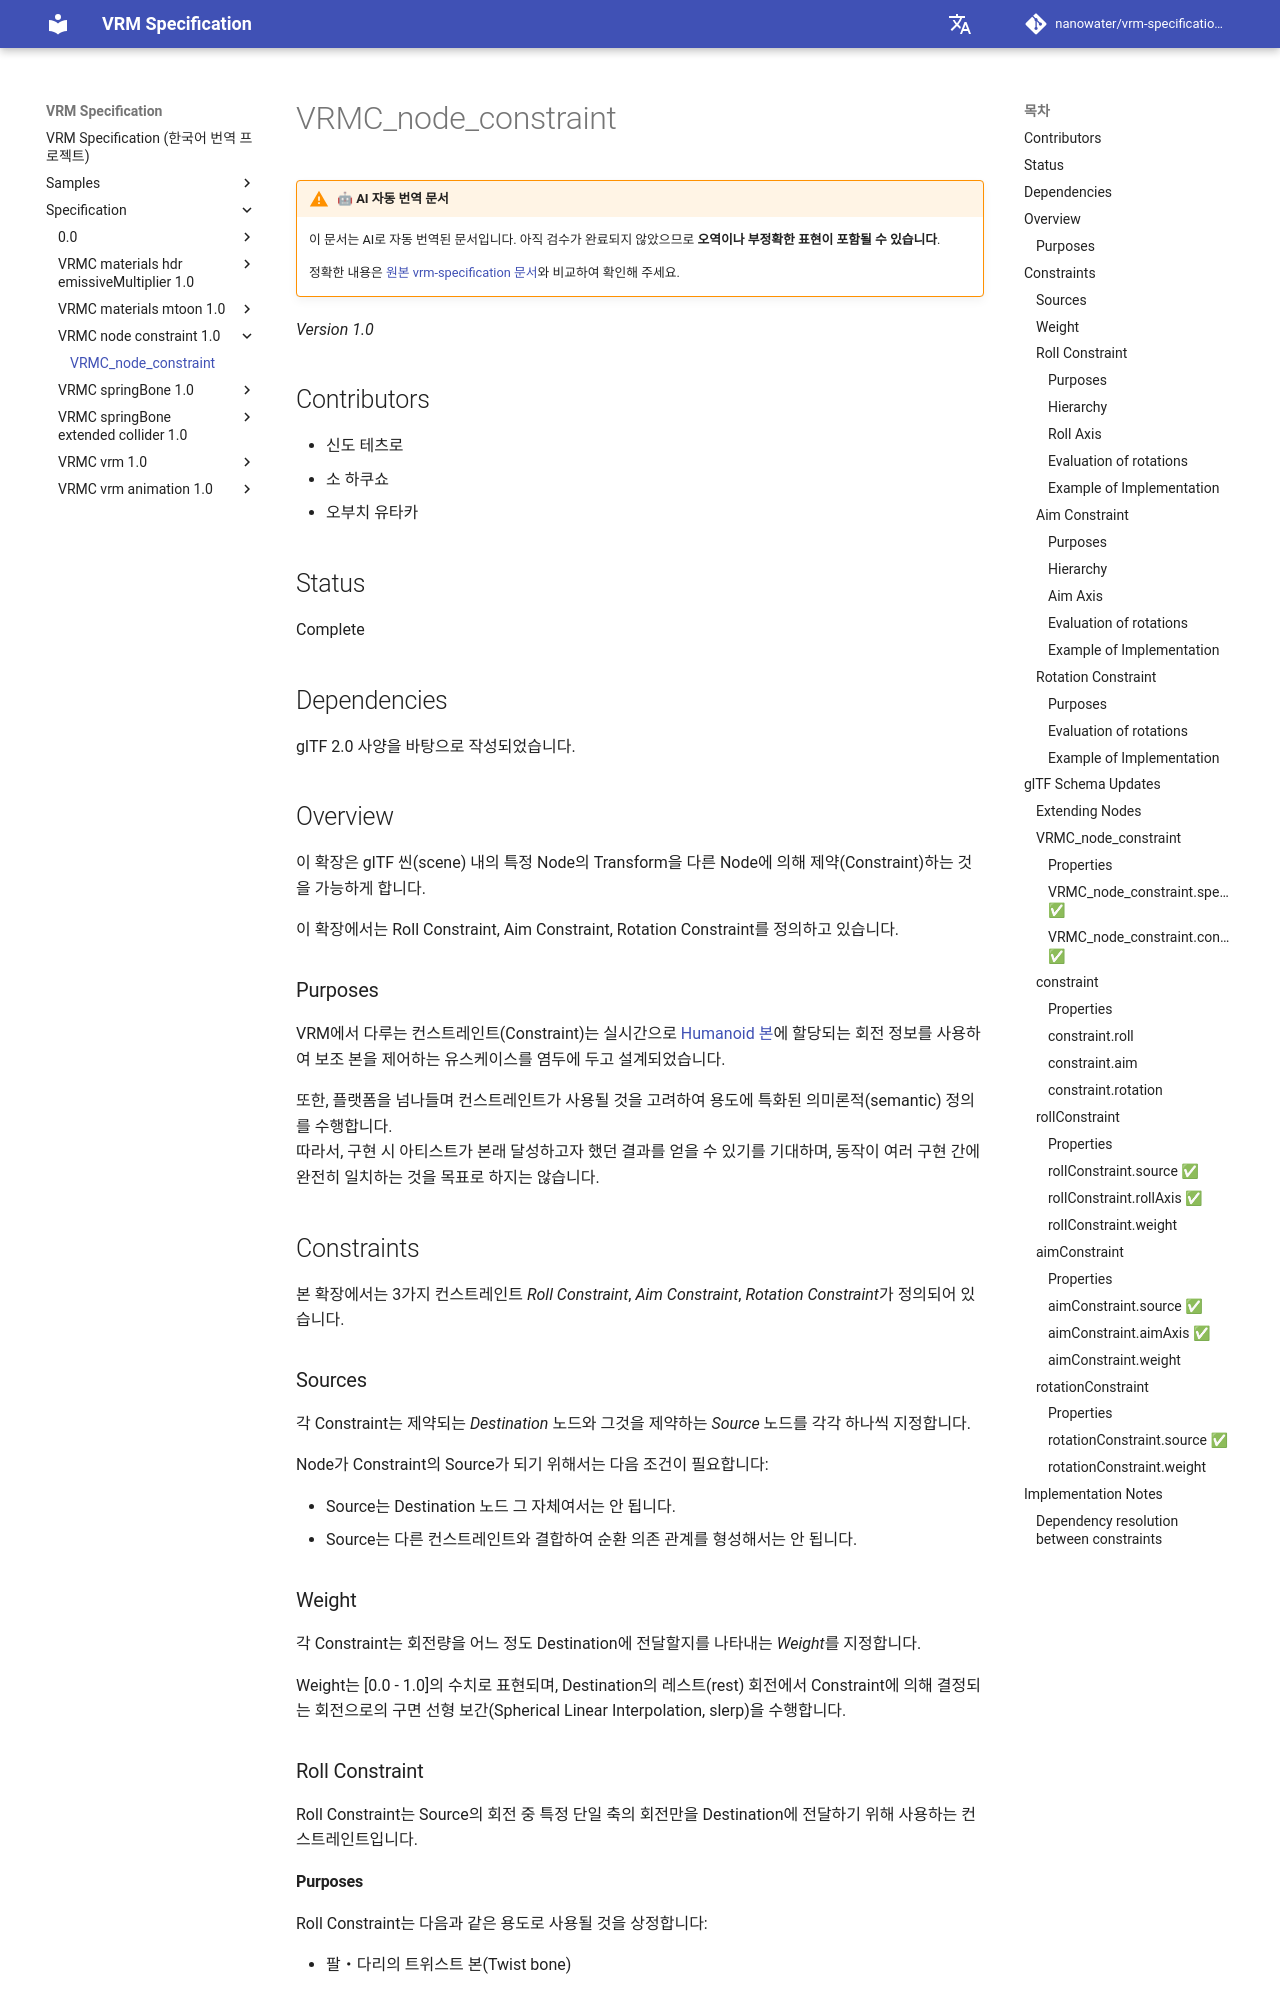

repository: nanowater/vrm-specification-ko · page: specification/VRMC_node_constraint-1.0/index.html · generator: mkdocs

# VRMC_node_constraint

!!! warning "🤖 AI 자동 번역 문서"

    이 문서는 AI로 자동 번역된 문서입니다. 아직 검수가 완료되지 않았으므로 **오역이나 부정확한 표현이 포함될 수 있습니다**.

    정확한 내용은 [원본 vrm-specification 문서](https://github.com/vrm-c/vrm-specification)와 비교하여 확인해 주세요.

_Version 1.0_

## Contributors

- 신도 테츠로
- 소 하쿠쇼
- 오부치 유타카

## Status

Complete

## Dependencies

glTF 2.0 사양을 바탕으로 작성되었습니다.

## Overview

이 확장은 glTF 씬(scene) 내의 특정 Node의 Transform을 다른 Node에 의해 제약(Constraint)하는 것을 가능하게 합니다.

이 확장에서는 Roll Constraint, Aim Constraint, Rotation Constraint를 정의하고 있습니다.

### Purposes

VRM에서 다루는 컨스트레인트(Constraint)는 실시간으로 [Humanoid 본](../VRMC_vrm-1.0/humanoid.md)에 할당되는 회전 정보를 사용하여 보조 본을 제어하는 유스케이스를 염두에 두고 설계되었습니다.

또한, 플랫폼을 넘나들며 컨스트레인트가 사용될 것을 고려하여 용도에 특화된 의미론적(semantic) 정의를 수행합니다.
따라서, 구현 시 아티스트가 본래 달성하고자 했던 결과를 얻을 수 있기를 기대하며, 동작이 여러 구현 간에 완전히 일치하는 것을 목표로 하지는 않습니다.

## Constraints

본 확장에서는 3가지 컨스트레인트 _Roll Constraint_, _Aim Constraint_, *Rotation Constraint*가 정의되어 있습니다.

### Sources

각 Constraint는 제약되는 _Destination_ 노드와 그것을 제약하는 _Source_ 노드를 각각 하나씩 지정합니다.

Node가 Constraint의 Source가 되기 위해서는 다음 조건이 필요합니다:

- Source는 Destination 노드 그 자체여서는 안 됩니다.
- Source는 다른 컨스트레인트와 결합하여 순환 의존 관계를 형성해서는 안 됩니다.

### Weight

각 Constraint는 회전량을 어느 정도 Destination에 전달할지를 나타내는 *Weight*를 지정합니다.

Weight는 [0.0 - 1.0]의 수치로 표현되며, Destination의 레스트(rest) 회전에서 Constraint에 의해 결정되는 회전으로의 구면 선형 보간(Spherical Linear Interpolation, slerp)을 수행합니다.

### Roll Constraint

Roll Constraint는 Source의 회전 중 특정 단일 축의 회전만을 Destination에 전달하기 위해 사용하는 컨스트레인트입니다.

#### Purposes

Roll Constraint는 다음과 같은 용도로 사용될 것을 상정합니다:

- 팔・다리의 트위스트 본(Twist bone)

#### Hierarchy

Roll Constraint는 예를 들어 다음과 같은 구조로 사용될 것을 전제로 합니다:

```markdown
- LowerArm
  - Hand
  - Twist1 (RollConstraint, Source is LowerArm)
  - Twist2 (RollConstraint, Source is LowerArm)
```
